Run: headless pygame with SDL's dummy video driver; simulated clock (each Clock.tick advances the game by its frame time, no real sleeping); random seed 0; keys injected as events and as key.get_pressed() state; no mouse input.
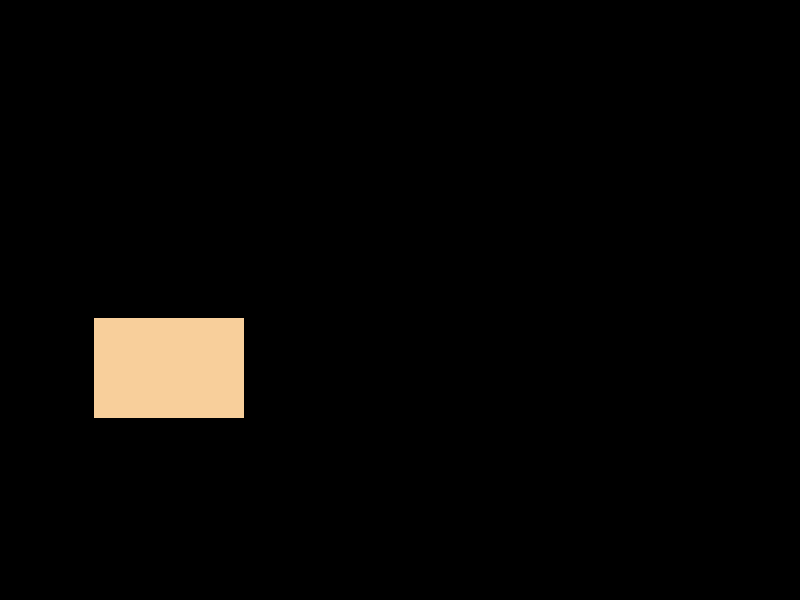
Frame 1 of 4 · flips 1–60 · no input
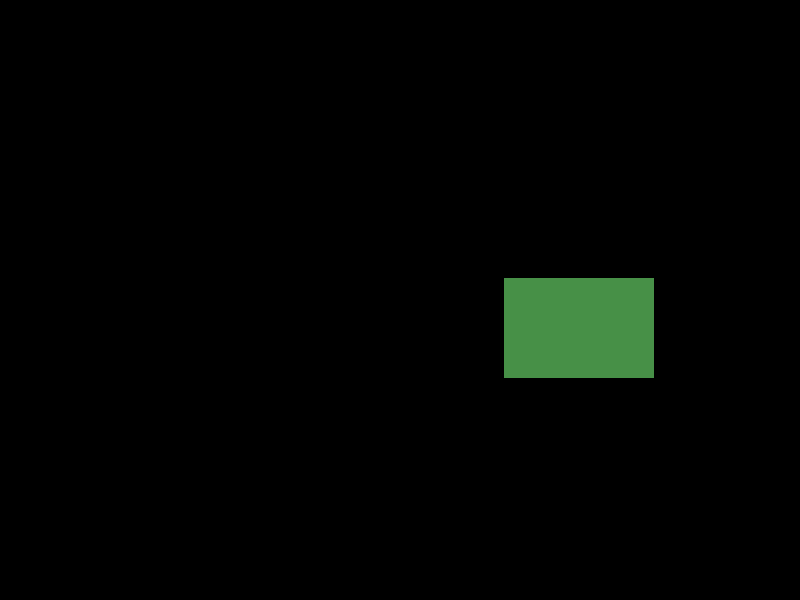
Frame 2 of 4 · flips 61–180 · tapped SPACE, RETURN · held RIGHT (→), D
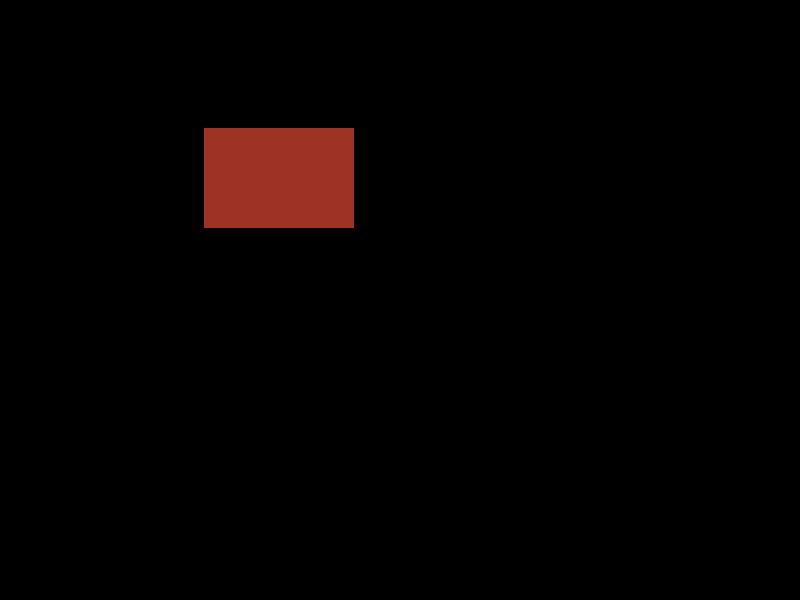
Frame 3 of 4 · flips 181–300 · held DOWN (↓), S
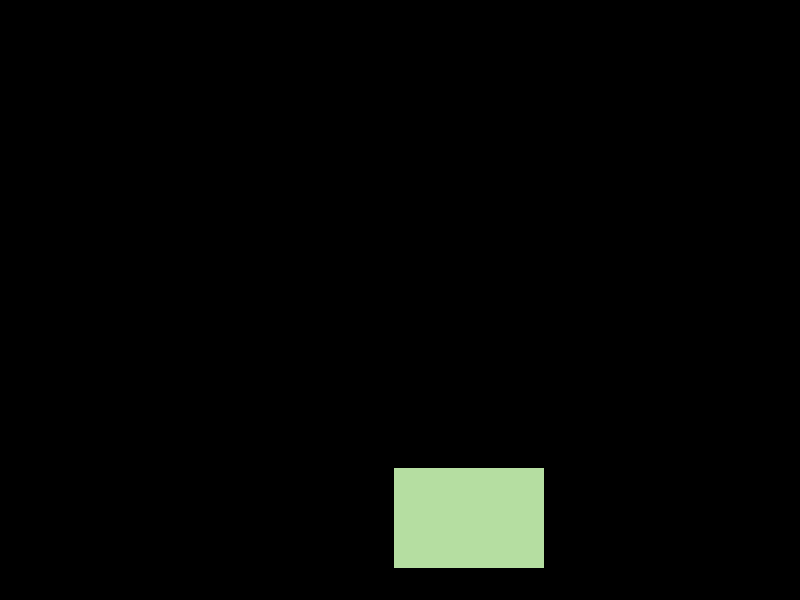
Frame 4 of 4 · flips 301–420 · held LEFT (←), A, UP (↑), W

The pygame program that drew these frames:

#! ~/Desktop/Environmnets/pygames.venv/bin/python3
import pygame, sys, random
from pygame import *

pygame.init()
clock = pygame.time.Clock()

windowSize = (800, 600)
backgroundColor = (0,0,0)  # black
display = pygame.display.set_mode(windowSize)
pygame.display.set_caption("DVD Loading...")
# starting location
iconDimensions = (150,100)
iconLocation = [random.randint(0, windowSize[0] - iconDimensions[0]),random.randint(0, windowSize[1] - iconDimensions[1])]
icon = pygame.Rect(iconLocation[0],iconLocation[1],iconDimensions[0],iconDimensions[1])
velocity = 5
colorSequence = 'red purple yellow blue green orange'.split()
iconColor = random.choice(colorSequence)
def randomDirection():
    '''Randomly returns + or - 1 to determine random direction of motion'''
    if random.randint(0,1) == 1:
        return 1
    else:
        return -1
direction = [randomDirection(),randomDirection()] # x and y (pos or neg)

def changeColor(currentColor):
    colorSequence = 'red purple yellow blue green orange'.split()
    currentIndex = colorSequence.index(currentColor)
    nextIndex = currentIndex + 1
    if nextIndex >= len(colorSequence):
        nextIndex = 0
    nextColor = colorSequence[nextIndex]
    return nextColor

def randomColor(currentColor):
    colorSequence = 'red purple yellow blue green orange'.split()
    # must switch colors, but it can be random
    del colorSequence[colorSequence.index(currentColor)]
    nextColor = random.choice(colorSequence)
    return nextColor
def getRandColor():
    # returns completely random color
    red = random.randint(0,255)
    green = random.randint(0,255)
    blue = random.randint(0,255)
    return (red,green,blue)

running = True
while running:
    display.fill(backgroundColor)
    
    for event in pygame.event.get():
        if event.type == QUIT:
            pygame.quit()
            running = False
        if event.type == pygame.KEYDOWN:
            pass
    # move it
    icon.x += velocity * direction[0]
    icon.y += velocity * direction[1]
    # check for collisions
    if icon.x < 0 or (icon.x + icon.w) > windowSize[0]:
        direction[0] *= -1
        iconColor = getRandColor()

    if icon.y < 0 or (icon.y + icon.h) > windowSize[1]:
        direction[1] *= -1
        iconColor = getRandColor()
    pygame.draw.rect(display, iconColor, icon)
    pygame.display.update()
    clock.tick(60) # fps 
